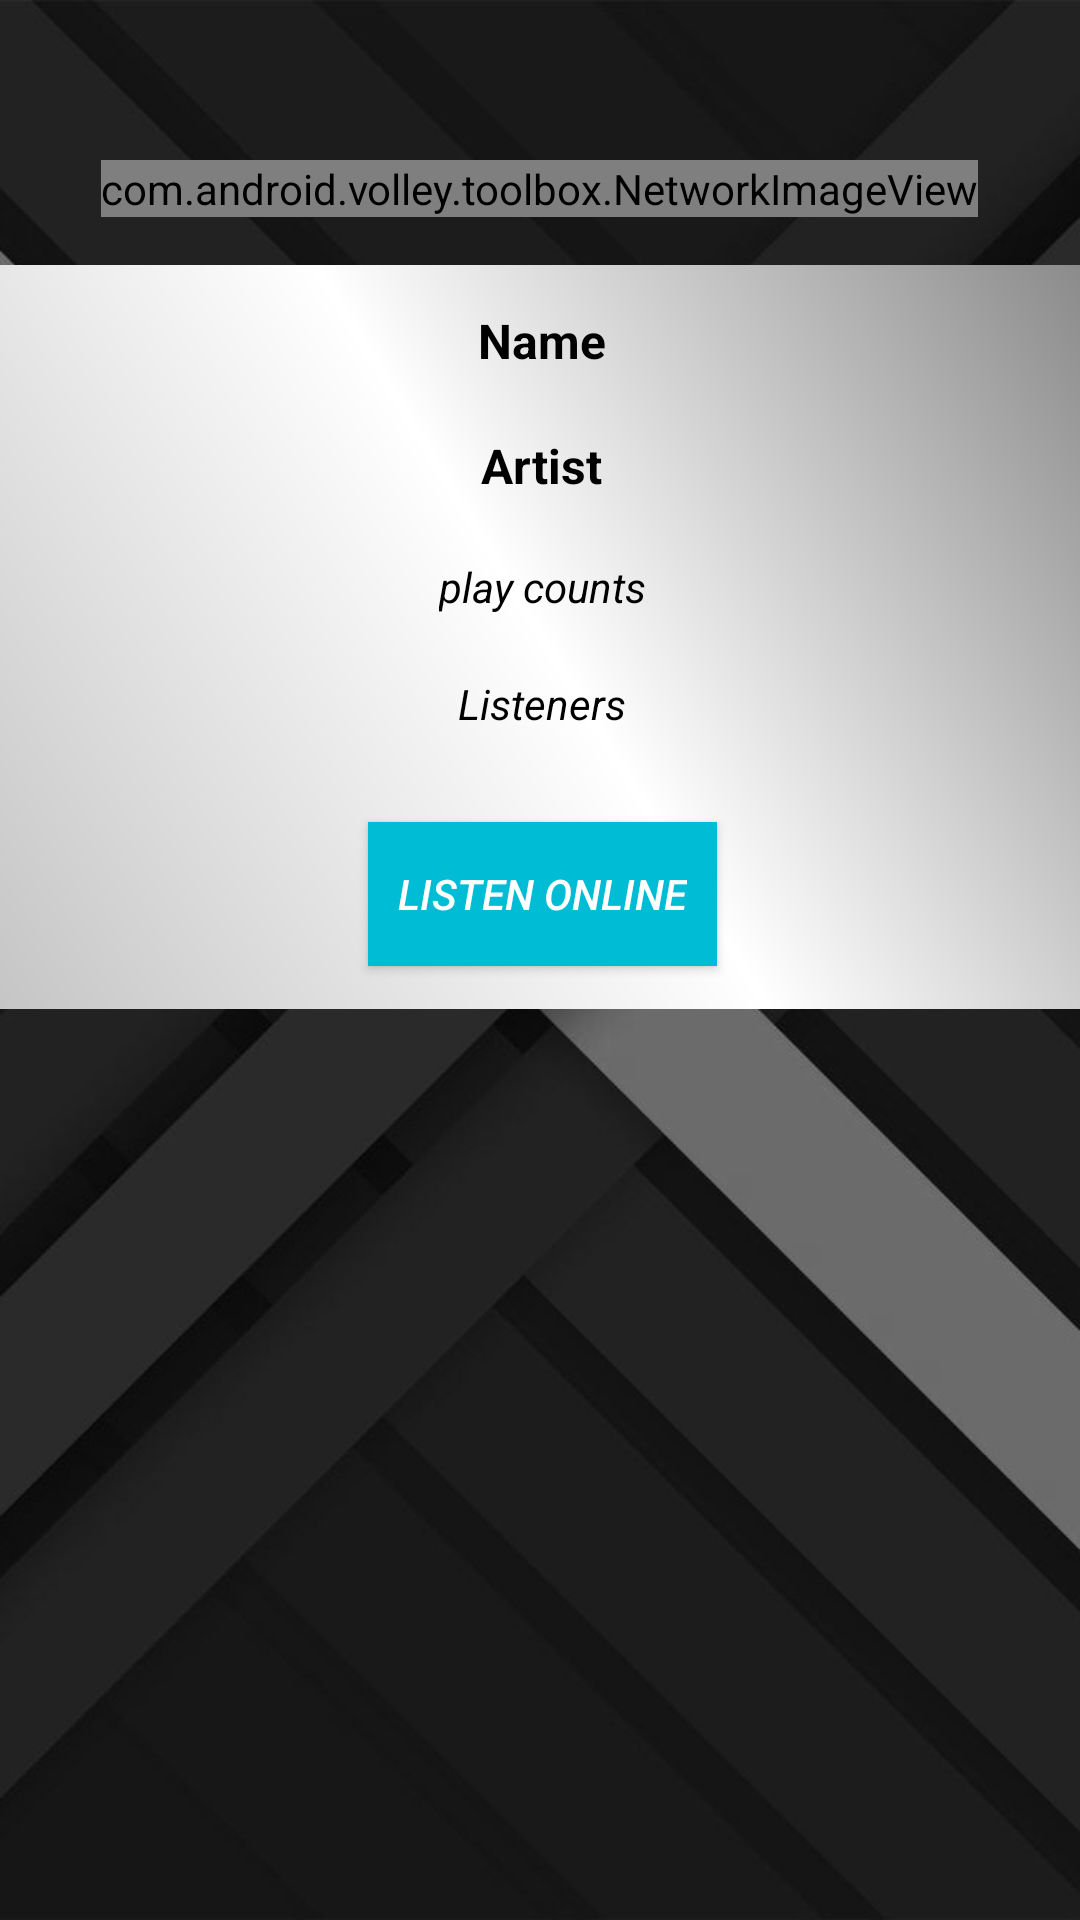

This screen was rendered from an Android layout file. Write that file and the resources it references.
<!-- AndroidManifest.xml: application theme AppTheme -->
<!-- res/layout/activity_track_details.xml -->
<?xml version="1.0" encoding="utf-8"?>
<androidx.constraintlayout.widget.ConstraintLayout xmlns:android="http://schemas.android.com/apk/res/android"
    xmlns:app="http://schemas.android.com/apk/res-auto"
    xmlns:tools="http://schemas.android.com/tools"
    android:layout_width="match_parent"
    android:layout_height="match_parent"
    tools:context=".ArtistDetailsActivity"
    android:background="@drawable/main_background">

    <com.android.volley.toolbox.NetworkImageView
        android:id="@+id/artist_or_cover_image_detail"
        android:layout_width="wrap_content"
        android:layout_height="wrap_content"
        android:background="#FFFFFF"
        app:layout_constraintBottom_toBottomOf="parent"
        app:layout_constraintEnd_toEndOf="parent"
        app:layout_constraintHorizontal_bias="0.498"
        app:layout_constraintStart_toStartOf="parent"
        app:layout_constraintTop_toTopOf="parent"
        app:layout_constraintVertical_bias="0.086" />


    <LinearLayout
        android:id="@+id/padding"
        android:layout_width="407dp"
        android:layout_height="248dp"
        android:layout_marginTop="16dp"
        android:background="@drawable/track_detail_bg"
        android:gravity="center"
        android:orientation="vertical"
        android:padding="0dp"
        app:layout_constraintEnd_toEndOf="parent"
        app:layout_constraintHorizontal_bias="0.493"
        app:layout_constraintStart_toStartOf="parent"
        app:layout_constraintTop_toBottomOf="@+id/artist_or_cover_image_detail">

        <TextView
            android:id="@+id/name_text"
            android:layout_width="wrap_content"
            android:layout_height="wrap_content"
            android:layout_marginTop="0dp"
            android:layout_marginBottom="20dp"
            android:text="@string/name"
            android:textColor="#000000"
            android:textSize="16sp"
            android:textStyle="bold" />

        <TextView
            android:id="@+id/artist_name"
            android:layout_width="wrap_content"
            android:layout_height="wrap_content"
            android:layout_marginBottom="20dp"
            android:text="@string/artist"
            android:textColor="#000000"
            android:textSize="16sp"
            android:textStyle="bold" />

        <TextView
            android:id="@+id/playcounts"
            android:layout_width="wrap_content"
            android:layout_height="wrap_content"
            android:layout_marginBottom="20dp"
            android:text="@string/play_counts"
            android:textColor="#000000"
            android:textStyle="italic" />

        <TextView
            android:id="@+id/listeners_detail"
            android:layout_width="wrap_content"
            android:layout_height="wrap_content"
            android:layout_marginBottom="20dp"
            android:text="@string/listeners"
            android:textColor="#000000"
            android:textStyle="italic" />

        <Button
            android:id="@+id/url_text"
            android:layout_width="wrap_content"
            android:layout_height="wrap_content"
            android:layout_marginTop="10dp"
            android:layout_marginBottom="0dp"
            android:background="#00BCD4"
            android:padding="10dp"
            android:text="@string/link"
            android:textColor="#ffffff"
            android:textStyle="italic" />


    </LinearLayout>

    <TextView
        android:layout_width="wrap_content"
        android:layout_height="wrap_content"
        android:id="@+id/duration"/>

</androidx.constraintlayout.widget.ConstraintLayout>
<!-- resources referenced by this layout -->
<resources>
  <!-- drawable main_background: jpg bitmap (drawable, 41714 bytes) -->
  <!-- drawable track_detail_bg (drawable) -->
  <shape xmlns:android="http://schemas.android.com/apk/res/android" android:shape="rectangle" >
      <gradient
          android:type="linear"
          android:centerX="50%"
          android:startColor="#FFc0c0c0"
          android:centerColor="#FFffffff"
          android:endColor="#FF808080"
          android:angle="45"/>
      <corners android:radius="10dp"/>
  </shape>
  <string name="artist">Artist</string>
  <string name="link">Listen Online</string>
  <string name="listeners">Listeners</string>
  <string name="name">Name</string>
  <string name="play_counts">play counts</string>
  <style name="AppTheme" parent="Theme.AppCompat.Light.DarkActionBar">
          
          <item name="colorPrimary">@color/themeSecondaryColor</item>
          <item name="colorPrimaryDark">@color/colorAccent</item>
          <item name="colorAccent">@color/colorAccent</item>
      </style>
  <color name="themeSecondaryColor">#116A6A</color>
  <color name="colorAccent">#03DAC5</color>
</resources>
